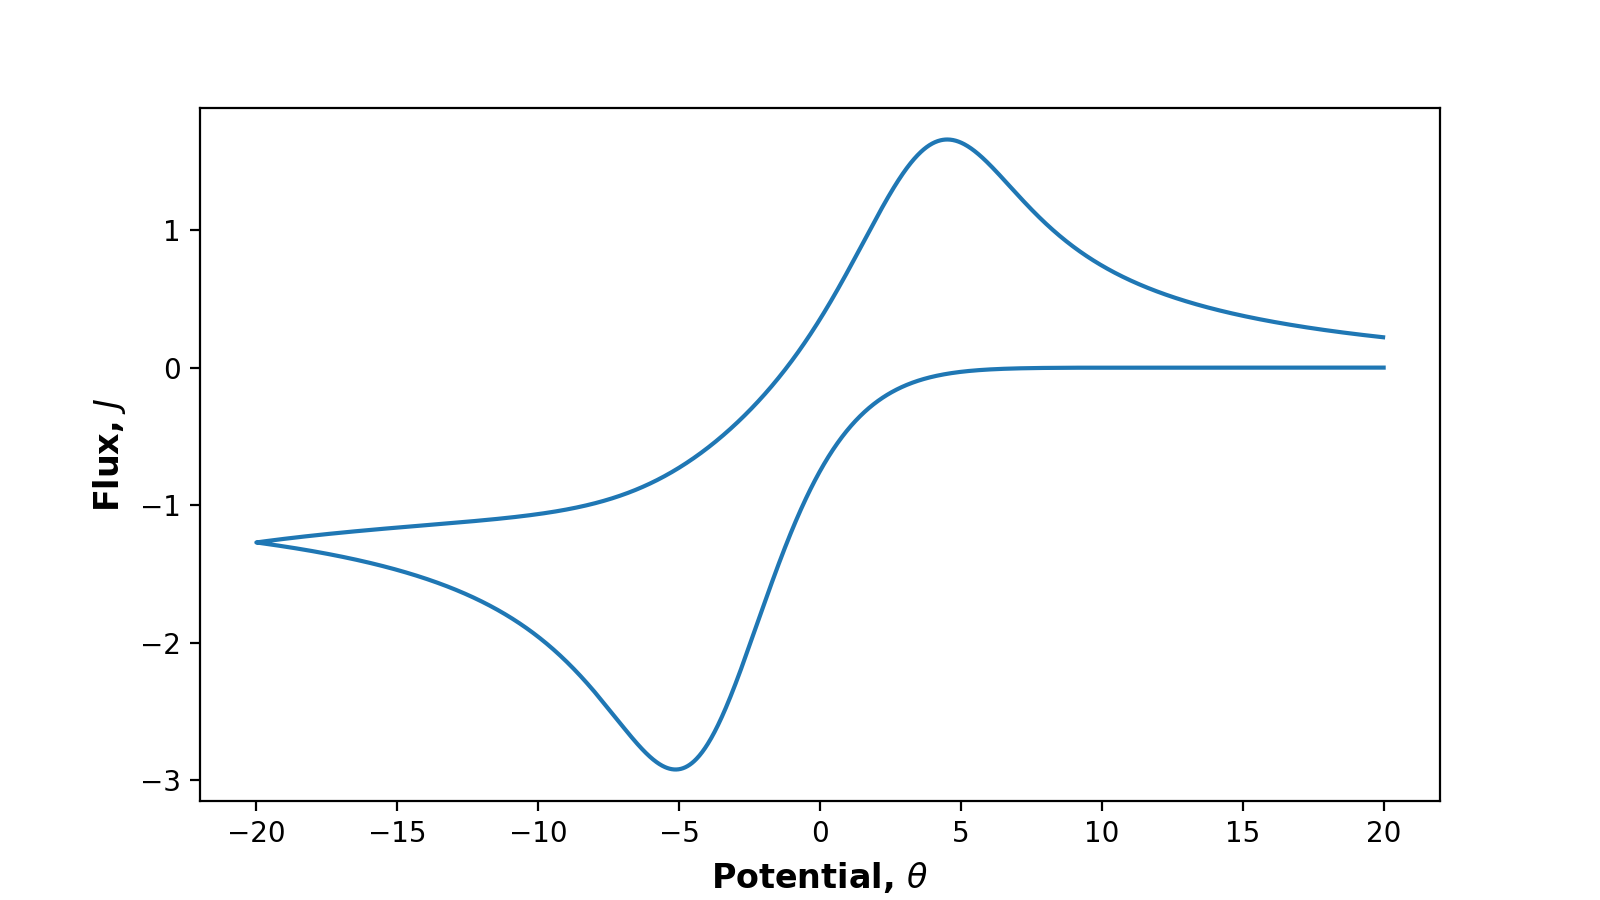

The data file committed next to this chart (first rows):
Potential, Flux
20.0, -1.1180711911862318e-07
19.98, -6.15056894304189e-08
19.96, -4.799288744194996e-08
19.94, -4.155703559050039e-08
19.92, -3.7764513738380856e-08
19.9, -3.52839979456121e-08
19.88, -3.356381839125788e-08
19.86, -3.233019407744564e-08
19.84, -3.1430191782533257e-08
19.82, -3.0770386238998526e-08
19.8, -3.029165807078016e-08
19.78, -2.9953484137479336e-08
19.76, -2.972688761815334e-08
19.74, -2.959177347605646e-08
19.72, -2.953265409999517e-08
19.7, -2.953831623742076e-08
19.68, -2.9599378503775142e-08
19.66, -2.9708957516305645e-08
19.64, -2.986111358183052e-08
19.62, -3.005218296436851e-08
19.6, -3.027800232757727e-08
19.58, -3.0535574069290305e-08
19.56, -3.082217814309729e-08
19.54, -3.113631574791498e-08
19.52, -3.147615501575274e-08
19.5, -3.184036367898102e-08
19.48, -3.222772049227274e-08
19.46, -3.263656012109095e-08
19.44, -3.30667715431332e-08
19.42, -3.351779964688717e-08
19.4, -3.3988922787386855e-08
19.38, -3.44789752304564e-08
19.36, -3.498873413221304e-08
19.34, -3.551692273617846e-08
19.32, -3.606376308695758e-08
19.3, -3.6628977628794246e-08
19.28, -3.721206676132738e-08
19.26, -3.781375212952298e-08
19.24, -3.8433478621868744e-08
19.22, -3.907096868260851e-08
19.2, -3.9726610889800895e-08
19.18, -4.0400460754597134e-08
19.16, -4.109268481045092e-08
19.14, -4.180317203505979e-08
19.12, -4.253192242842374e-08
19.1, -4.32791580351477e-08
19.08, -4.4045433966743985e-08
19.06, -4.483025062285151e-08
19.04, -4.563444067073874e-08
19.02, -4.6458170643859376e-08
19.0, -4.7301107475306026e-08
18.98, -4.8163861787742235e-08
18.96, -4.904715522613401e-08
18.94, -4.995026614551534e-08
18.92, -5.087441579121332e-08
18.9, -5.181921558516933e-08
18.88, -5.278555370580307e-08
18.86, -5.377365219771946e-08
18.84, -5.478367759437219e-08
18.82, -5.5815962962668664e-08
... 3,940 more rows
